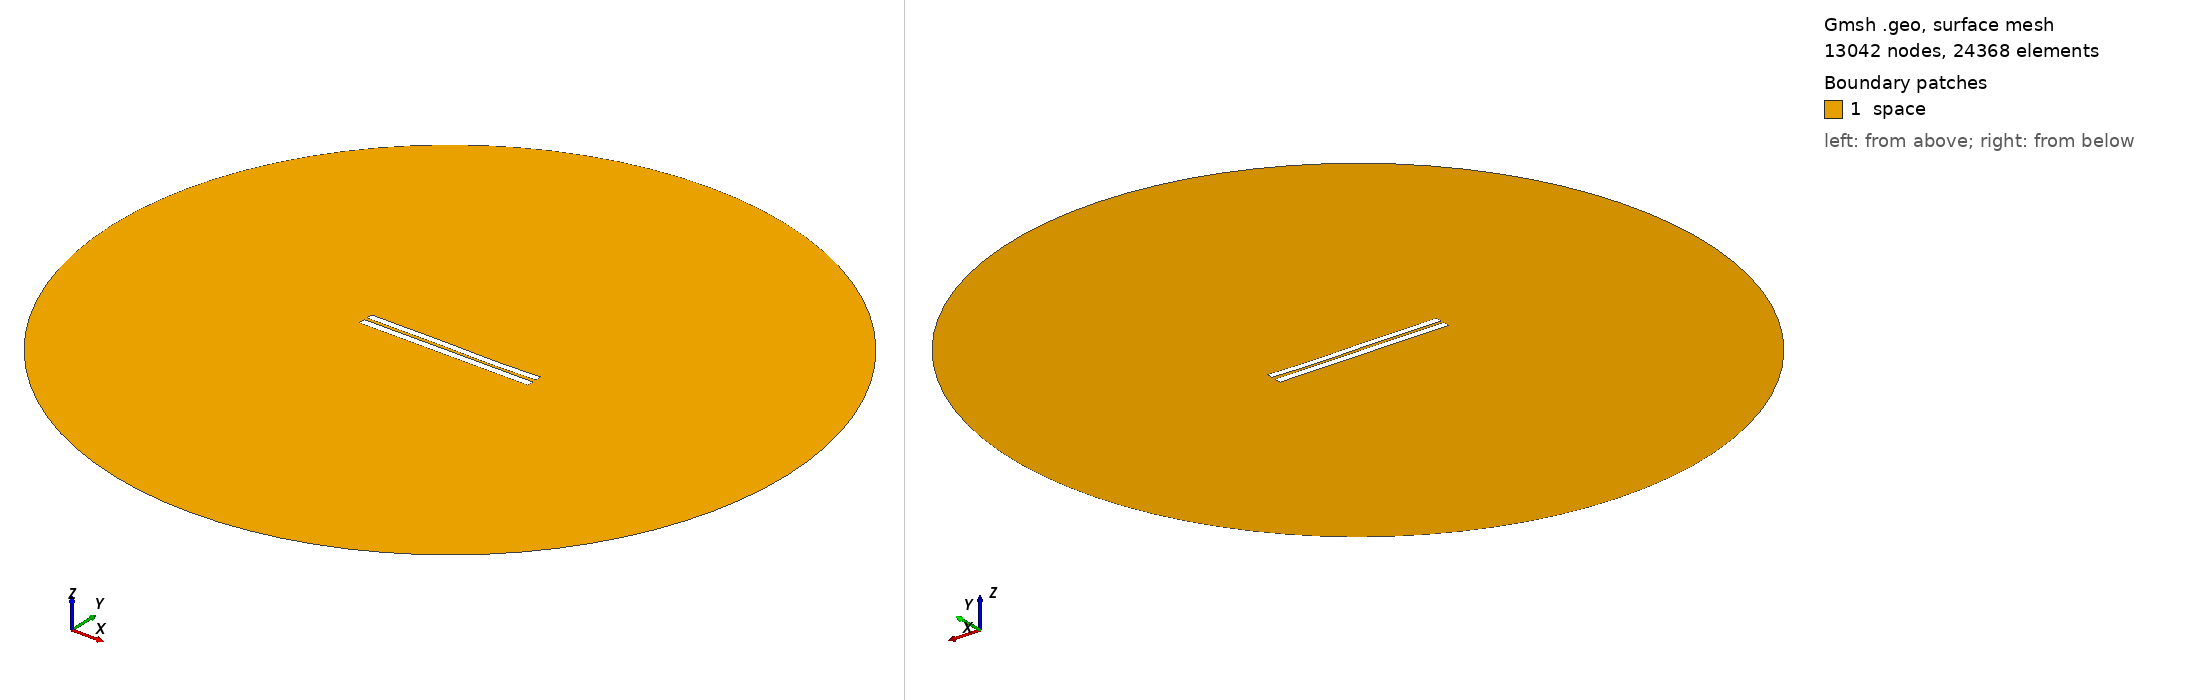

Gmsh geometry script, surface-meshed: 13042 nodes, 24368 surface elements. Boundary patches (legend numbers): 1 space. Left view from above one corner, right view from below the opposite corner. Legend entries are the model's physical surfaces. The drawing asked Gmsh for element sizes between 1% and 20% of the model's largest extent; the script's own settings can give other sizes.

=== 3922.geo (drawn) ===
//---------------------------------------
// Geometry kernel
//---------------------------------------

SetFactory("OpenCASCADE");



//---------------------------------------
// Parameters of the geometry
//---------------------------------------

// Overetch of the upper plate
overetch = 0.125;

// Distance between the plates
distance = 1.75;

// Discretization over the x axis (for the deformation)
nx = 50; 

// Length of the plate
L = 100 - overetch; 

// Number of modes
n = 4; 

// 1st mode coefficient
coeff(1) = -0.075;
beta(1) = 0.596864 * 3.1415926535 / L;

// 2nd mode coefficient
coeff(2) = -0.075;
beta(2) = 1.49418 * 3.1415926535 / L;

// 3rd mode coefficient
coeff(3) = 0.15;
beta(3) = 2.50025 * 3.1415926535 / L;

// 4th mode coefficient
coeff(4) = -0.075;
beta(4) = 3.49999 * 3.1415926535 / L;



//---------------------------------------
// Upper plate (deformed rectangle)
//---------------------------------------

// Coordiantes of the upper plate
xmin = -50;
xmax = 50 - overetch;

// Height of the upper plate
yheight = 4 - 2 * overetch;

// Indexes of the points
UpperID[] = {};
LowerID[] = {};
LeftID[] = {};
RightID[] = {};

// Point index
p = 1;

// Horizontal edges
For i In {1:nx}
    x = xmin + (i-1)*(xmax - xmin)/(nx-1);

    y_bottom = distance / 2 + overetch;
    For j In {1:n}
        C = (Cosh(beta(j)*L) + Cos(beta(j)*L)) / (Sinh(beta(j)*L) + Sin(beta(j)*L));
        y_bottom  = y_bottom + coeff(j) * (Cosh(beta(j)*(x+50)) - Cos(beta(j)*(x+50)) - C * (Sinh(beta(j)*(x+50)) - Sin(beta(j)*(x+50))));
    EndFor

    y_top = y_bottom + yheight;

    Point(p) = {x, y_top, 0, 1.0};
    UpperID[i] = p;
    p = p + 1;

    Point(p) = {x, y_bottom, 0, 1.0};
    LowerID[i] = p;
    p = p + 1;
EndFor

// Create point lists
UpperPts[] = {}; LowerPts[] = {};
For i In {1:nx}
  UpperPts[] += {UpperID[i]};
  LowerPts[] += {LowerID[i]};
EndFor

// Build splines
Spline(1) = {UpperPts[]};
Spline(2) = {LowerPts[]};
Line(3) = {LowerPts[nx-1], UpperPts[nx-1]};
Line(4) = {LowerPts[0], UpperPts[0]};

// Build the plane surface
Curve Loop(1) = {2, 3, -1, -4};
Plane Surface(1) = {1};



//---------------------------------------
// Lower plate (rectangle)
//---------------------------------------

// Vertices
Point(1001) = {-50, -1, 0, 1.0};
Point(1002) = { 50, -1, 0, 1.0};
Point(1003) = { 50,  -5, 0, 1.0};
Point(1004) = {-50,  -5, 0, 1.0};

// Edges
Line(5) = {1001, 1002};
Line(6) = {1002, 1003};
Line(7) = {1003, 1004};
Line(8) = {1004, 1001};

// Plane surface
Line Loop(2) = {5, 6, 7, 8};
Plane Surface(2) = {2}; 



//---------------------------------------
// Outer (fictious) boundary
//---------------------------------------

// Points
Point(1005) = {0, 0, 0};       // Center
Point(1006) = {200, 0, 0};     // Start point
Point(1007) = {0, 200, 0};     // 90 degrees
Point(1008) = {-200, 0, 0};    // 180 degrees
Point(1009) = {0, -200, 0};    // 270 degrees

// Circle arcs (each needs start, center, end)
Circle(9) = {1006, 1005, 1007};
Circle(10) = {1007, 1005, 1008};
Circle(11) = {1008, 1005, 1009};
Circle(12) = {1009, 1005, 1006};

// Plane surface for the entire domain
Curve Loop(3) = {9, 10, 11, 12};
Surface(3) = {3};

// Subtract the plates from the whole domain to obtain the actual domain where we want to solve the equations
BooleanDifference{ Surface{3}; Delete; }{ Surface{1}; Surface{2}; Delete; }




//---------------------------------------
// Transfinite Lines/Curves
//---------------------------------------

// Set the number of points on the boundaries
r = 7;

// Plates
Transfinite Curve {1, 2} = 50*r Using Progression 1;
Transfinite Curve {3, 4} = 2*r Using Progression 1;
Transfinite Line {5, 7} = 50*r Using Progression 1;
Transfinite Line {6, 8} = 2*r Using Progression 1;

// Outer boundary
Transfinite Line {9, 10, 11, 12} = 20 Using Progression 1;



//---------------------------------------
// Physical groups
//---------------------------------------                

// Physical curves (boundaries)
Physical Line("force_segment", 10) = {2};
Physical Line("upper_plate", 11) = {1, 3, 4};
Physical Line("lower_plate", 12) = {5, 6, 7, 8};
Physical Line("boundary", 20) = {9, 10, 11, 12};

// Physical Surfaces
Physical Surface("space", 30) = {3};



//---------------------------------------
// 6. Generate the Mesh
//---------------------------------------

// 2D mesh generation
Mesh 2;
